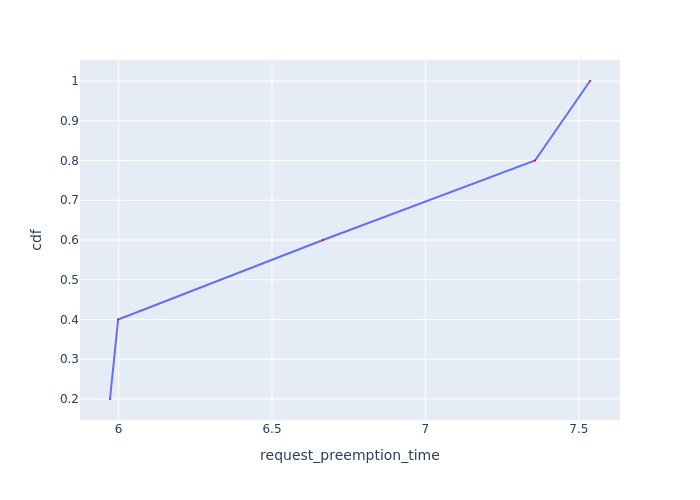

Values plotted in this chart, from the file beside it:
Request Id, request_preemption_time, cdf
0_0, 5.972, 0.2
0_2, 5.999, 0.4
0_1, 6.666, 0.6
0_3, 7.357, 0.8
0_4, 7.536, 1.0
